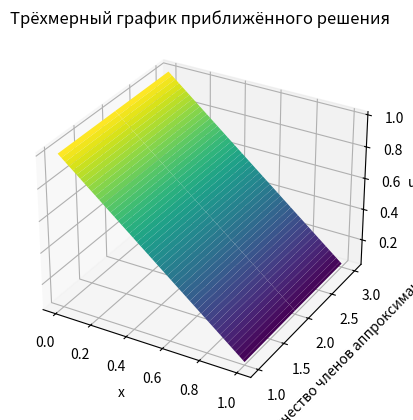

This chart was generated by the following Python code:
import numpy as np
import matplotlib.pyplot as plt
from scipy.integrate import quad
from mpl_toolkits.mplot3d import Axes3D

# Определение функций
def beta1(s):
    return 0.2 * (1 + s) * s

def beta2(s):
    return 0.02 * (1 + s) * s**2

def beta3(s):
    return 0.001333 * (1 + s) * s**3

def f(x):
    return 1 - x

# Вычисление коэффициентов f_i
f1, _ = quad(lambda s: beta1(s) * f(s), 0, 1)
f2, _ = quad(lambda s: beta2(s) * f(s), 0, 1)
f3, _ = quad(lambda s: beta3(s) * f(s), 0, 1)

# Вычисление элементов матрицы A
A11, _ = quad(lambda s: 0.2 * (1 + s) * s**2, 0, 1)
A12, _ = quad(lambda s: 0.2 * (1 + s) * s**3, 0, 1)
A13, _ = quad(lambda s: 0.2 * (1 + s) * s**4, 0, 1)
A21, _ = quad(lambda s: 0.02 * (1 + s) * s**3, 0, 1)
A22, _ = quad(lambda s: 0.02 * (1 + s) * s**4, 0, 1)
A23, _ = quad(lambda s: 0.02 * (1 + s) * s**5, 0, 1)
A31, _ = quad(lambda s: 0.001333 * (1 + s) * s**4, 0, 1)
A32, _ = quad(lambda s: 0.001333 * (1 + s) * s**5, 0, 1)
A33, _ = quad(lambda s: 0.001333 * (1 + s) * s**6, 0, 1)

# Матрица коэффициентов
A = np.array([[1 - A11, -A12, -A13],
              [-A21, 1 - A22, -A23],
              [-A31, -A32, 1 - A33]])

# Вектор правой части
F = np.array([f1, f2, f3])

# Решение системы
C = np.linalg.solve(A, F)

# Приближённое решение
def u_approx(x):
    return 1 - x + C[0]*x + C[1]*x**2 + C[2]*x**3

# Создание сетки для x и количества членов аппроксимации
x_values = np.linspace(0, 1, 100)
n_values = np.arange(1, 4)  # Количество членов аппроксимации

# Создание сетки для 3D графика
X, N = np.meshgrid(x_values, n_values)
U = np.zeros_like(X)

for i, n in enumerate(n_values):
    for j, x in enumerate(x_values):
        if n == 1:
            U[i, j] = 1 - x + C[0]*x
        elif n == 2:
            U[i, j] = 1 - x + C[0]*x + C[1]*x**2
        elif n == 3:
            U[i, j] = 1 - x + C[0]*x + C[1]*x**2 + C[2]*x**3

# Построение 3D графика
fig = plt.figure()
ax = fig.add_subplot(111, projection='3d')
ax.plot_surface(X, N, U, cmap='viridis')

ax.set_xlabel('x')
ax.set_ylabel('Количество членов аппроксимации')
ax.set_zlabel('u(x)')
ax.set_title('Трёхмерный график приближённого решения')

plt.show()